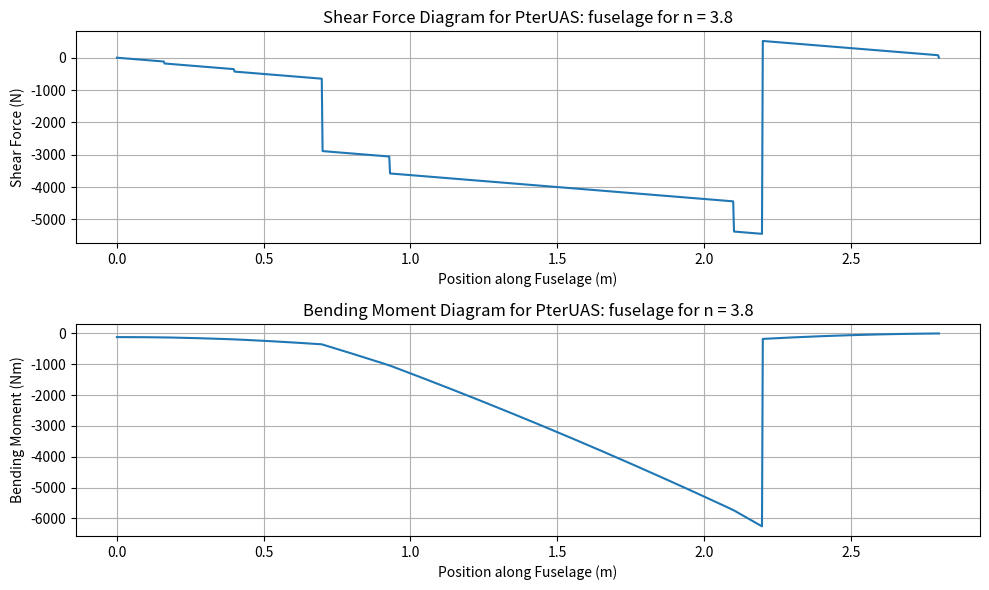
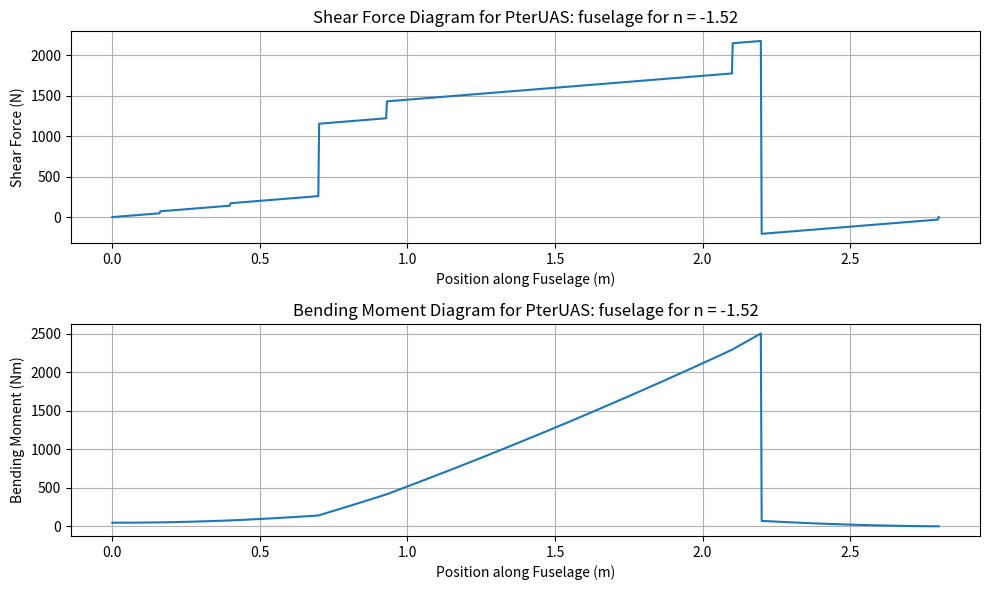
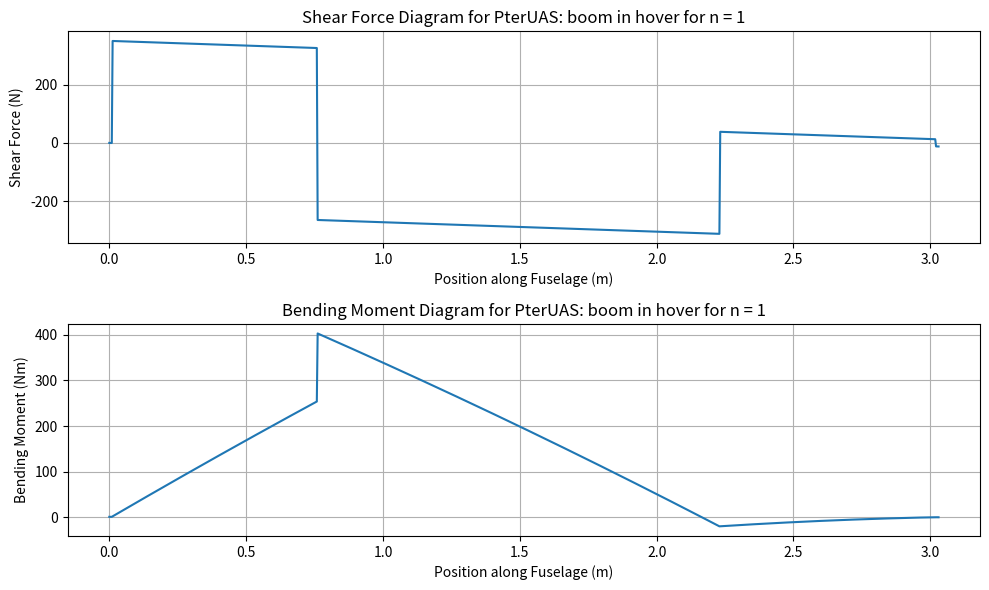
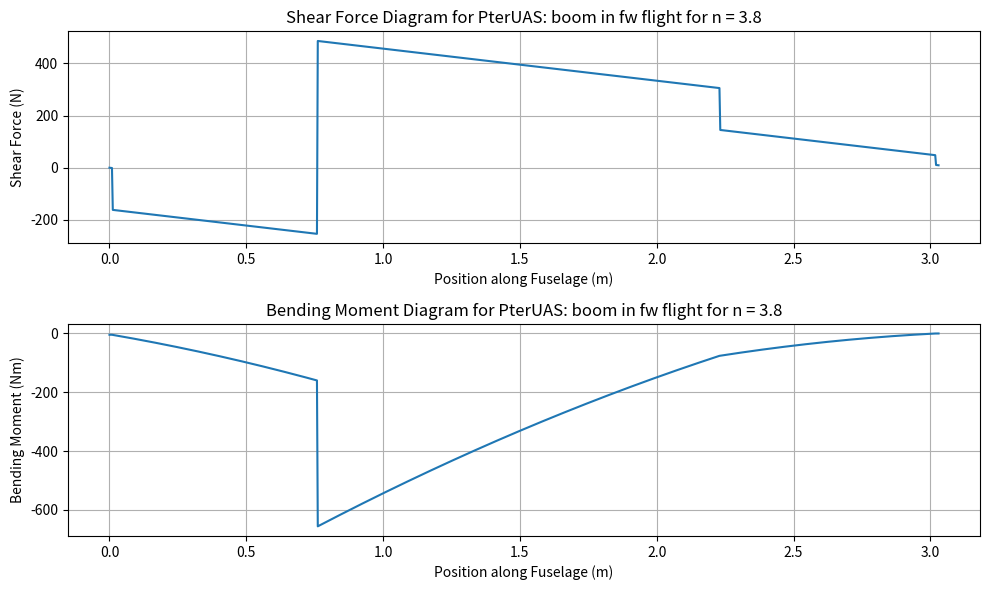
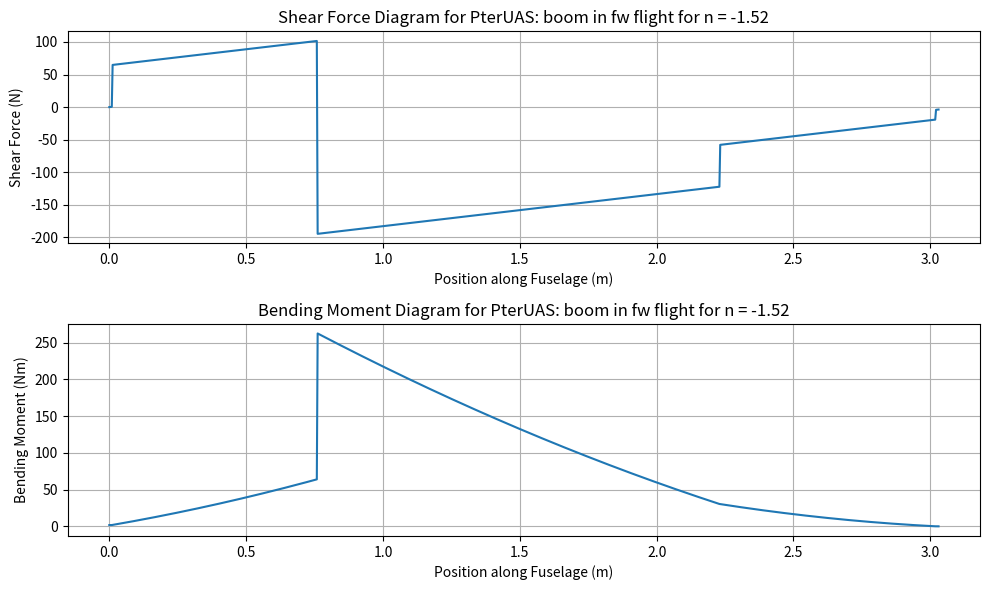

The matplotlib source for these figures, in order:
import numpy as np
import matplotlib.pyplot as plt
#from DSE.transition.Locations import class_two_cg_estimation

def shear_bending_diagram(length, distributed_loads, point_loads, point_moment, load_factor, title):
    positions = np.linspace(0, length, 1000)

    shear_force_distributed = np.zeros_like(positions)
    total_weighted_positions_shear = 0
    total_weights_shear = 0

    for start, end, intensity in distributed_loads:
        load_segment = np.where((positions >= start) & (positions <= end), -intensity * (positions - start), 0)
        shear_force_distributed += load_segment

        total_weighted_positions_shear += np.trapz(positions * load_segment, positions)
        total_weights_shear += np.trapz(load_segment, positions)

    shear_force_distributed *= 9.81 * load_factor

    shear_force_point = np.zeros_like(positions)

    for point_load in point_loads:
        point_load_position, point_load_magnitude = point_load
        shear_force_point += np.where(positions >= point_load_position, -point_load_magnitude, 0)

        total_weighted_positions_shear += point_load_position * point_load_magnitude
        total_weights_shear += point_load_magnitude

    shear_force_point *= 9.81 * load_factor

    total_shear_force = shear_force_distributed + shear_force_point

    point_moment_position, point_moment_magnitude = point_moment
    moment_arm = positions - point_moment_position
    point_moment_effect = -point_moment_magnitude * np.heaviside(moment_arm, 0.5)

    total_bending_moment = np.cumsum(total_shear_force) * (length / len(positions))
    total_bending_moment += point_moment_effect
    total_bending_moment -= total_bending_moment[-1]  # Subtract constant offset to ensure B.M. is zero at the end

    cg_position_shear = total_weighted_positions_shear / total_weights_shear
    cg_distance_from_start_shear = cg_position_shear - positions[0]

    plt.figure(figsize=(10, 6))

    # Plot Shear Force Diagram
    plt.subplot(2, 1, 1)
    plt.plot(positions, total_shear_force)
    plt.xlabel('Position along Fuselage (m)')
    plt.ylabel('Shear Force (N)')
    plt.title(f'Shear Force Diagram for PterUAS: {title} for n = {load_factor}')
    plt.grid()

    # Plot Bending Moment Diagram
    plt.subplot(2, 1, 2)
    plt.plot(positions, total_bending_moment)
    plt.xlabel('Position along Fuselage (m)')
    plt.ylabel('Bending Moment (Nm)')
    plt.title(f'Bending Moment Diagram for PterUAS: {title} for n = {load_factor}')
    plt.grid()
    plt.tight_layout()
    #plt.savefig(f'Bending Moment Diagram for PterUAS: {title} for n = {load_factor}.png')
    plt.show()

    max_abs_shear_force = np.max(np.abs(total_shear_force))
    max_abs_bending_moment = np.max(np.abs(total_bending_moment))

    print(f'Title: {title}, Valid for load factor: {load_factor}')
    print("Maximum Absolute Shear Force:", max_abs_shear_force, "N")
    print("Maximum Absolute Bending Moment:", max_abs_bending_moment, "Nm")
    print("CG distance from the Start of l:", cg_distance_from_start_shear, "m")
    print()
    return cg_distance_from_start_shear

#variables
n_pos = 3.8
n_neg = -1.52

l_fuselage = 2.8
l_wing = 2.2
l_eng = 0.7
l_gen = 0.93
l_plmod1 = 0.25 * l_fuselage
l_plmod2 = 0.75 * l_fuselage
l_prop = l_fuselage
l_bat = 0.4
l_avionics = 0.16

w_wing = -160
w_eng = 35
w_gen = 9  + 5
w_plmod = 50
w_prop = 2
w_bat = 2
w_avionics = 1.6
q_fuse = (-w_wing - (w_eng + w_gen + w_plmod + w_prop + w_bat + w_avionics)) / l_fuselage

## fuselage plots
#input
distributed_loads = np.array([[0, l_fuselage, q_fuse]])
point_loads = np.array([[l_wing, w_wing], [l_eng, w_eng], [l_gen, w_gen], [l_plmod1, 0.5*w_plmod],
                        [l_plmod2, 0.5*w_plmod], [l_prop, w_prop], [l_bat, w_bat], [l_avionics, w_avionics]])
moment_points_pos = np.array((l_wing, -1600*n_pos))
moment_points_neg = np.array((l_wing, -1600*n_neg))

#diagrams
cg_fuse = shear_bending_diagram(l_fuselage, distributed_loads, point_loads, moment_points_pos, n_pos, 'fuselage')
shear_bending_diagram(l_fuselage, distributed_loads, point_loads, moment_points_neg, n_neg, 'fuselage')

## Boom plots
n_hov = 1

l_front_rot = 0.01
#l_prop_spacing = 0.6
l_wing = 0.759
l_rear_rot = 2.23
l_boom = 3.03
l_tail = l_boom - 0.01

MTOW = 160/2
L_prop = -(1/2) * MTOW
w_prop = 1.68 + 0.62 + 2
w_tail = 5/2
w_boom = 10
w_wing_fw = -(2*w_prop + 0.5*w_tail + w_boom)
w_wing_hov = (MTOW + (w_wing_fw))
f_emp = -0.5*(567/9.81)
q_boom = w_boom / l_boom

#hover
distributed_loads_boom_hover = np.array([[0,l_boom,q_boom]])
point_loads_boom_hover = np.array([[l_front_rot, L_prop], [l_front_rot, w_prop], [l_wing, w_wing_hov], [l_rear_rot, L_prop], [l_rear_rot, w_prop],[l_tail,w_tail]])
moment_points_boom_hover_pos = np.array((l_wing, -150*n_hov))

shear_bending_diagram(l_boom, distributed_loads_boom_hover, point_loads_boom_hover, moment_points_boom_hover_pos, n_hov, 'boom in hover')

#fw flight
distributed_loads_boom_fw = np.array([[0,l_boom,q_boom]])
point_loads_boom_fw = np.array([[l_front_rot, w_prop], [l_wing, w_wing_fw], [l_rear_rot, w_prop],[l_tail,w_tail], [l_tail,-1.5]])
moment_points_boom_fw_pos = np.array((l_wing, 131*n_pos))
moment_points_boom_fw_neg = np.array((l_wing, 131*n_neg))

shear_bending_diagram(l_boom, distributed_loads_boom_fw, point_loads_boom_fw, moment_points_boom_fw_pos, n_pos, 'boom in fw flight')
shear_bending_diagram(l_boom, distributed_loads_boom_fw, point_loads_boom_fw, moment_points_boom_fw_neg, n_neg, 'boom in fw flight')
